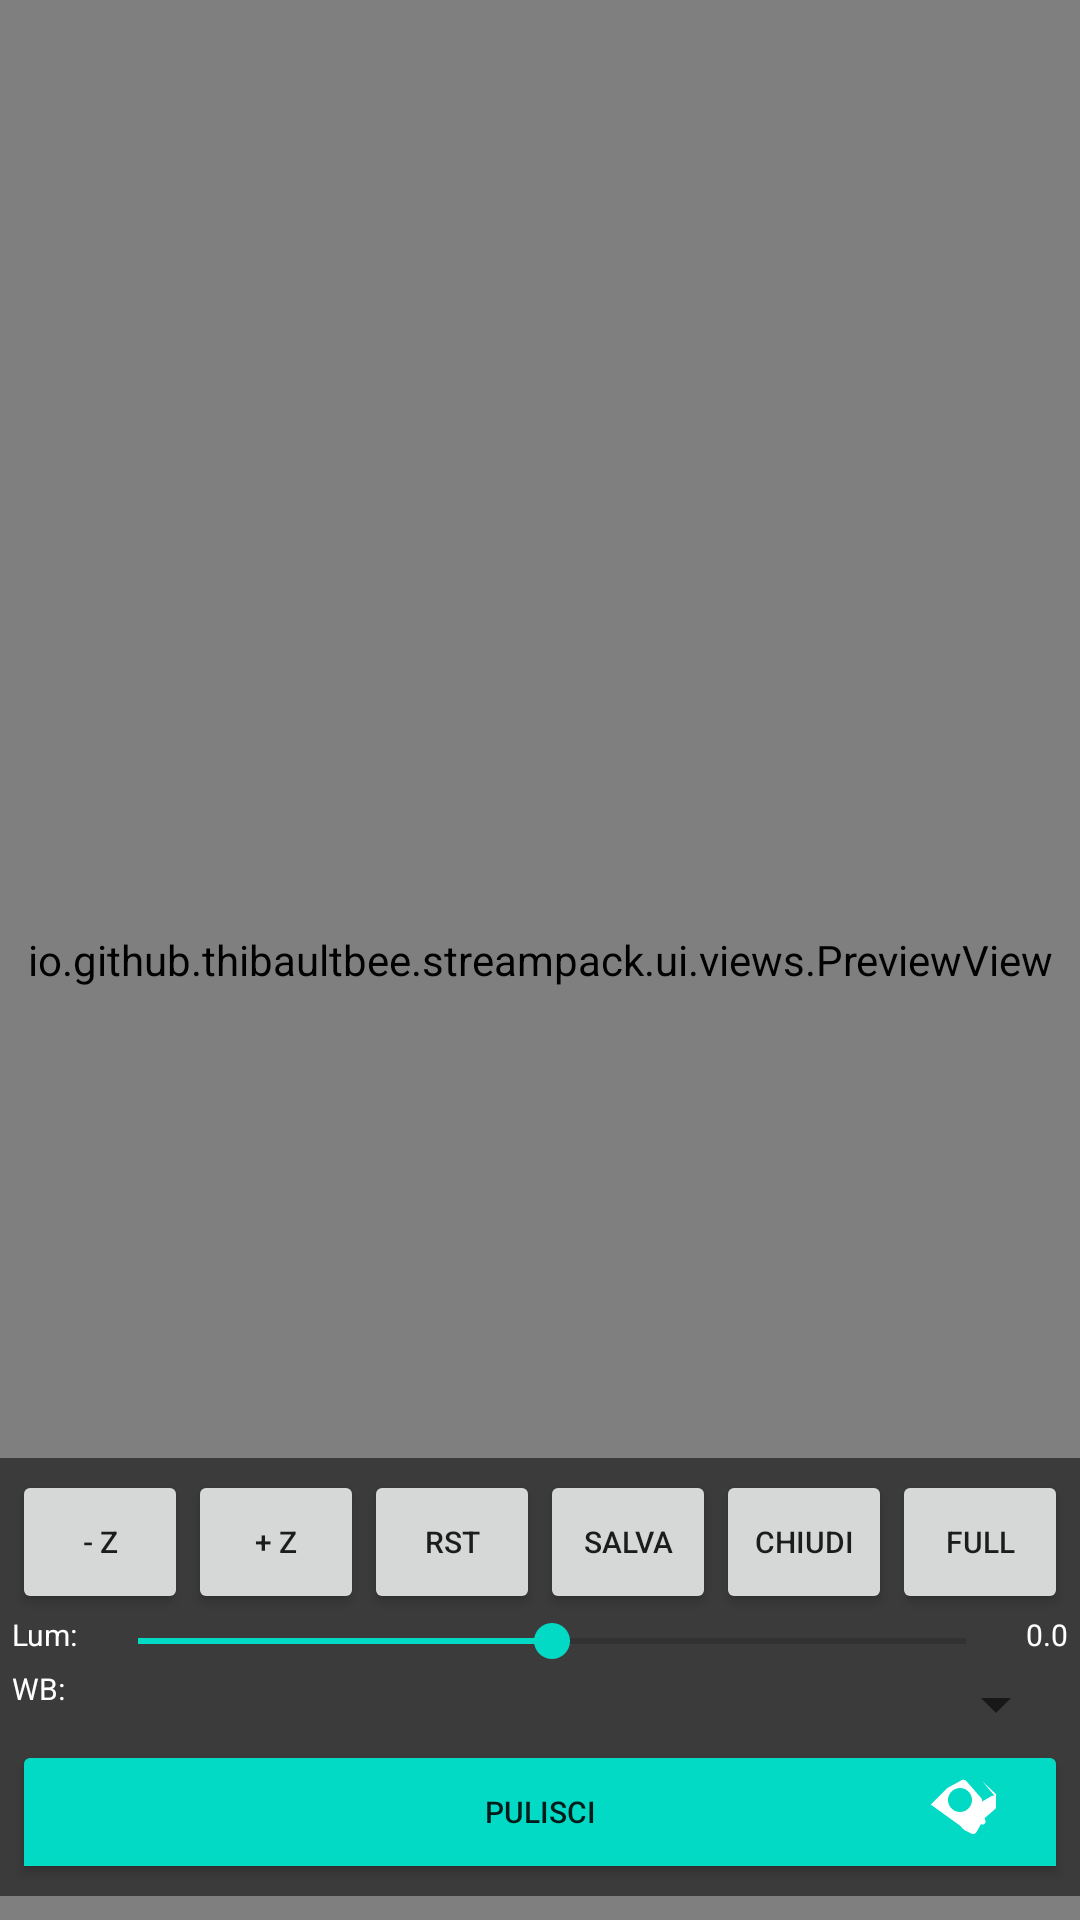

Here is an Android app screen rendered from its layout file. Give the layout XML and the strings, colors and styles it references.
<!-- AndroidManifest.xml: application theme Theme.MyStreamingApp -->
<!-- res/layout/activity_main.xml -->
<?xml version="1.0" encoding="utf-8"?>
<androidx.constraintlayout.widget.ConstraintLayout xmlns:android="http://schemas.android.com/apk/res/android"
        xmlns:app="http://schemas.android.com/apk/res-auto"
        xmlns:tools="http://schemas.android.com/tools"
        android:layout_width="match_parent"
        android:layout_height="match_parent"
        tools:context=".MainActivity">

    <io.github.thibaultbee.streampack.ui.views.PreviewView
        android:id="@+id/preview"
        android:layout_width="match_parent"
        android:layout_height="match_parent"
        app:layout_constraintBottom_toTopOf="@id/controlsPanel"
        app:layout_constraintEnd_toEndOf="parent"
        app:layout_constraintStart_toStartOf="parent"
        app:layout_constraintTop_toTopOf="parent" />

    <include layout="@layout/controls_panel"
        android:id="@+id/controlsPanel"
        android:layout_width="match_parent"
        android:layout_height="wrap_content"
        app:layout_constraintBottom_toBottomOf="parent"
        android:layout_marginBottom="8dp" />

    <ImageButton
        android:id="@+id/btnSettings"
        android:layout_width="48dp"
        android:layout_height="48dp"
        android:layout_marginEnd="16dp"
        android:layout_marginBottom="16dp"
        android:background="?attr/selectableItemBackgroundBorderless"
        android:contentDescription="@string/settings"
        android:src="@drawable/ic_settings_24"
        app:layout_constraintBottom_toBottomOf="parent"
        app:layout_constraintEnd_toEndOf="parent" />

</androidx.constraintlayout.widget.ConstraintLayout>
<!-- res/layout/controls_panel.xml (included above) -->
<LinearLayout xmlns:android="http://schemas.android.com/apk/res/android"
    android:layout_width="match_parent"
    android:layout_height="wrap_content"
    android:orientation="vertical"
    android:background="#88000000"
    android:padding="4dp">

    <LinearLayout
        android:layout_width="match_parent"
        android:layout_height="wrap_content"
        android:orientation="horizontal"
        android:weightSum="6">

        <Button
            android:id="@+id/btnZoomOut"
            android:layout_width="0dp"
            android:layout_height="wrap_content"
            android:layout_weight="1"
            android:text="- Z"
            android:textSize="10sp" />

        <Button
            android:id="@+id/btnZoomIn"
            android:layout_width="0dp"
            android:layout_height="wrap_content"
            android:layout_weight="1"
            android:text="+ Z"
            android:textSize="10sp" />

        <Button
            android:id="@+id/btnReset"
            android:layout_width="0dp"
            android:layout_height="wrap_content"
            android:layout_weight="1"
            android:text="Rst"
            android:textSize="10sp" />

        <Button
            android:id="@+id/btnSave"
            android:layout_width="0dp"
            android:layout_height="wrap_content"
            android:layout_weight="1"
            android:text="Salva"
            android:textSize="10sp" />

        <Button
            android:id="@+id/btnClose"
            android:layout_width="0dp"
            android:layout_height="wrap_content"
            android:layout_weight="1"
            android:text="Chiudi"
            android:textSize="10sp" />

        <Button
            android:id="@+id/btnFullscreen"
            android:layout_width="0dp"
            android:layout_height="wrap_content"
            android:layout_weight="1"
            android:text="Full"
            android:textSize="10sp" />
    </LinearLayout>

    <LinearLayout
        android:layout_width="match_parent"
        android:layout_height="wrap_content"
        android:orientation="horizontal">

        <TextView
            android:layout_width="wrap_content"
            android:layout_height="wrap_content"
            android:text="Lum:"
            android:textSize="10sp"
            android:textColor="#FFFFFF"
            android:layout_marginEnd="4dp" />

        <SeekBar
            android:id="@+id/seekExposure"
            android:layout_width="0dp"
            android:layout_height="wrap_content"
            android:layout_weight="1"
            android:max="100"
            android:progress="50" />

        <TextView
            android:id="@+id/seekExposureValue"
            android:layout_width="wrap_content"
            android:layout_height="wrap_content"
            android:text="0.0"
            android:textSize="10sp"
            android:textColor="#FFFFFF"
            android:layout_marginStart="4dp" />
    </LinearLayout>

    <LinearLayout
        android:layout_width="match_parent"
        android:layout_height="wrap_content"
        android:orientation="horizontal">

        <TextView
            android:layout_width="wrap_content"
            android:layout_height="wrap_content"
            android:text="WB:"
            android:textSize="10sp"
            android:textColor="#FFFFFF"
            android:layout_marginEnd="4dp" />

        <Spinner
            android:id="@+id/spinnerWB"
            android:layout_width="0dp"
            android:layout_height="wrap_content"
            android:layout_weight="1" />
    </LinearLayout>

    <ToggleButton
        android:id="@+id/btnClean"
        android:layout_width="match_parent"
        android:layout_height="wrap_content"
        android:text="Pulisci"
        android:textOff="Pulisci"
        android:textOn="Stop"
        android:textSize="10sp"
        android:backgroundTint="@color/teal_200" />
</LinearLayout>
<!-- resources referenced by this layout -->
<resources>
  <!-- drawable ic_settings_24 (drawable) -->
  <vector xmlns:android="http://schemas.android.com/apk/res/android"
      android:width="24dp"
      android:height="24dp"
      android:viewportWidth="24"
      android:viewportHeight="24"
      android:tint="@color/white">
      <path
          android:fillColor="@android:color/white"
          android:pathData="M12,8a4,4 0 0,0-4,4 4,4 0 0,0 4,4 4,4 0 0,0 4,-4 4,4 0 0,0 -4,-4m7.53,-2.15c.28,0.28 5.93,5.56 5.93,5.56a1.43,1.43 0 0,1,0,2.06l-5.55,4.84l-2.32,4.24a1.42,1.42 0 0,1-1.82,0.63l-2.16-1.08a4.28,4.28 0 0,1-1.42-1.42L2.25,13.5L7.81,8l4.24-2.32a1.42,1.42 0 0,1 2.06,0l4.84,5.55a1.43,1.43 0 0,1,0,2.06l-.42.37l1.97,5.28a1,1 0 0,1-1.86.7l-1.74-4.89a1,1 0 0,1 .89-1.32l4.77-2.76a1.07,1.07 0 0,1 1.14.15z" />
  </vector>
  <string name="settings">Configurazione</string>
  <style name="Theme.MyStreamingApp" parent="Theme.MaterialComponents.DayNight.NoActionBar">
          
          <item name="colorPrimary">@color/purple_500</item>
          <item name="colorPrimaryVariant">@color/purple_700</item>
          <item name="colorOnPrimary">@color/white</item>
          
          <item name="colorSecondary">@color/teal_200</item>
          <item name="colorSecondaryVariant">@color/teal_700</item>
          <item name="colorOnSecondary">@color/black</item>
          
          <item name="android:statusBarColor">#121212</item>
          
      </style>
  <!-- not gathered from this repository: default colours our renderer supplied (Android Studio template values) -->
  <color name="purple_500">#FF6200EE</color>
  <color name="purple_700">#FF3700B3</color>
  <color name="teal_200">#FF03DAC5</color>
  <color name="teal_700">#FF018786</color>
  <color name="black">#FF000000</color>
  <color name="white">#FFFFFFFF</color>
</resources>
